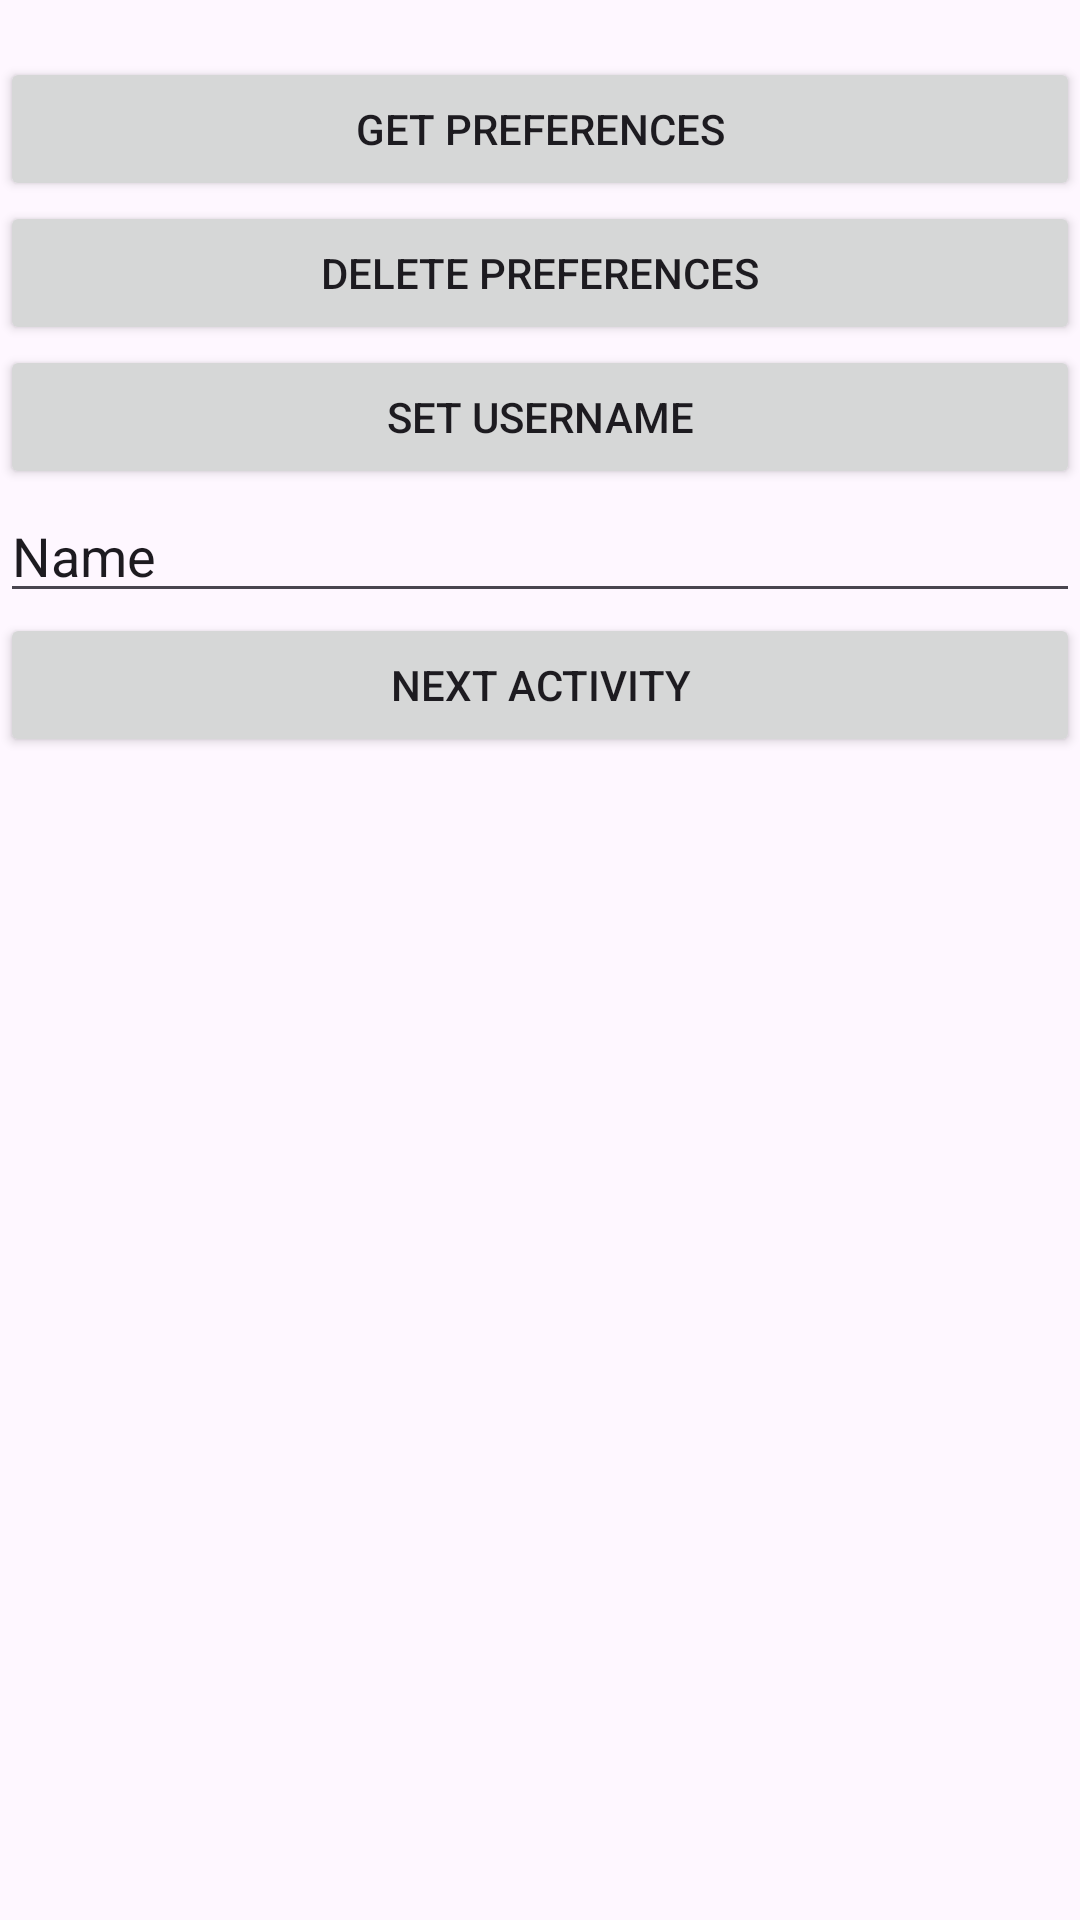

Android layout source for this screen:
<!-- AndroidManifest.xml: application theme Theme.Practice_10 -->
<!-- res/layout/activity_main.xml -->
<?xml version="1.0" encoding="utf-8"?>
<LinearLayout xmlns:android="http://schemas.android.com/apk/res/android"
    xmlns:app="http://schemas.android.com/apk/res-auto"
    xmlns:tools="http://schemas.android.com/tools"
    android:layout_width="match_parent"
    android:layout_height="match_parent"
    android:orientation="vertical"
    tools:context=".MainActivity">

    <TextView
        android:id="@+id/textView1"
        android:layout_width="wrap_content"
        android:layout_height="wrap_content"
        android:layout_gravity="center" />

    <Button
        android:id="@+id/button_get"
        android:layout_width="match_parent"
        android:layout_height="wrap_content"
        android:text="Get Preferences" />

    <Button
        android:id="@+id/button_delete"
        android:layout_width="match_parent"
        android:layout_height="wrap_content"
        android:text="Delete preferences" />

    <Button
        android:id="@+id/button_set"
        android:layout_width="match_parent"
        android:layout_height="wrap_content"
        android:text="Set Username" />

    <EditText
        android:id="@+id/editTextText"
        android:layout_width="match_parent"
        android:layout_height="wrap_content"
        android:ems="10"
        android:inputType="text"
        android:text="Name" />

    <Button
        android:id="@+id/button4"
        android:layout_width="match_parent"
        android:layout_height="wrap_content"
        android:layout_gravity="bottom|end"
        android:text="Next Activity" />

</LinearLayout>
<!-- resources referenced by this layout -->
<resources>
  <style name="Theme.Practice_10" parent="Base.Theme.Practice_10" />
  <style name="Base.Theme.Practice_10" parent="Theme.Material3.DayNight.NoActionBar">
          
          
      </style>
</resources>
